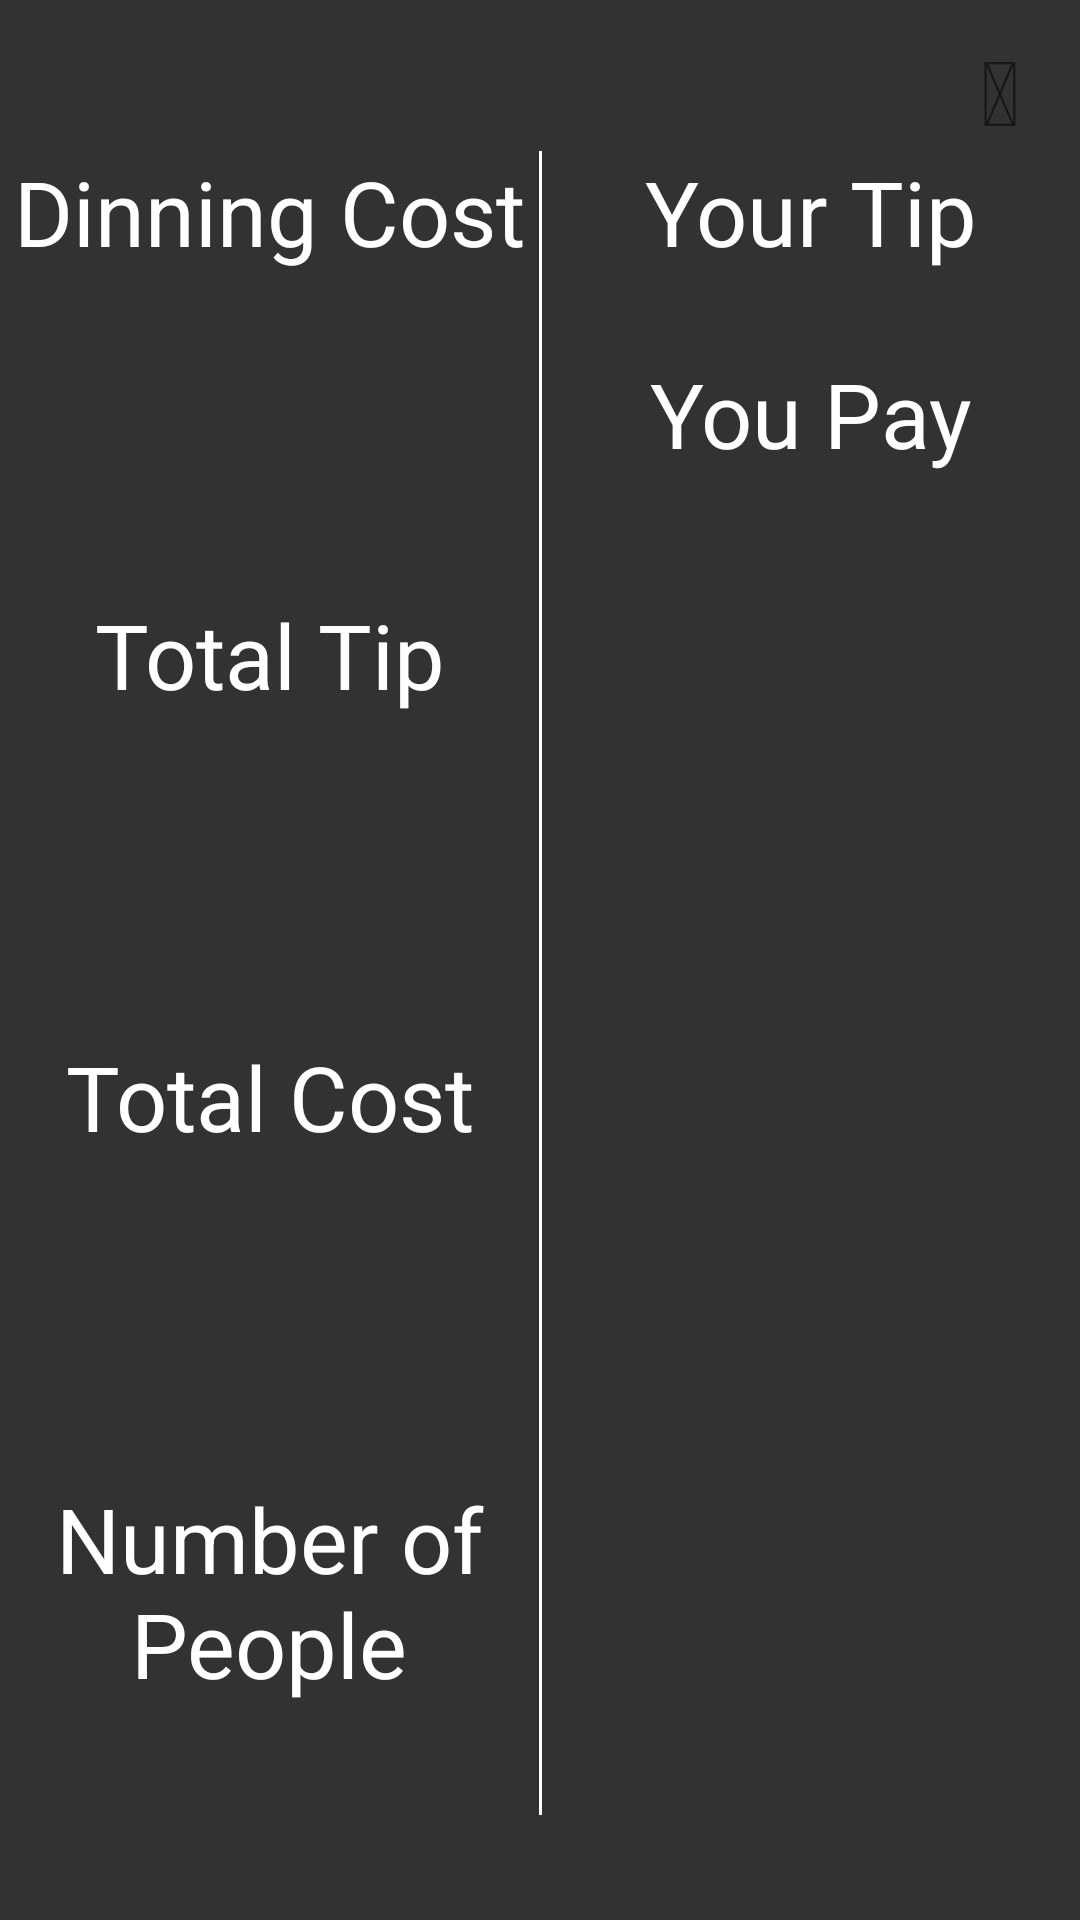

The Android layout XML behind this screen, and the referenced resources:
<!-- AndroidManifest.xml: application theme AppTheme -->
<!-- res/layout/summary_window.xml -->
<?xml version="1.0" encoding="utf-8"?>
<RelativeLayout xmlns:android="http://schemas.android.com/apk/res/android"
    android:layout_width="match_parent" android:layout_height="match_parent"
    android:gravity="center"
    android:id="@+id/window"
    android:background="#CC000000">

    <LinearLayout
        android:orientation="vertical"
        android:layout_width="match_parent"
        android:layout_height="match_parent"
        android:gravity="center">

        <TextView
            android:text="&#xf00d;"
            android:layout_width="match_parent"
            android:layout_height="wrap_content"
            android:id="@+id/exitPopUp"
            android:textSize="30sp"
            android:gravity="top|right"
            android:layout_alignParentTop="true"
            android:layout_alignParentLeft="true"
            android:layout_alignParentStart="true"
            android:paddingRight="20dp"
            android:paddingTop="10dp" />

        <LinearLayout
            android:orientation="horizontal"
            android:layout_width="match_parent"
            android:layout_height="match_parent">

            <LinearLayout
                android:orientation="vertical"
                android:layout_width="match_parent"
                android:layout_height="match_parent"
                android:layout_weight="1">

                <LinearLayout
                    android:orientation="vertical"
                    android:layout_width="match_parent"
                    android:layout_height="match_parent">

                    <LinearLayout
                        android:orientation="vertical"
                        android:layout_width="match_parent"
                        android:layout_height="match_parent"
                        android:paddingBottom="20dp"
                        android:layout_weight="1">

                        <TextView
                            android:text="Dinning Cost"
                            android:layout_width="match_parent"
                            android:layout_height="wrap_content"
                            android:id="@+id/dinnigCostTV"
                            android:textSize="30sp"
                            android:gravity="center"
                            android:textColor="@android:color/white" />

                        <TextView
                            android:layout_width="match_parent"
                            android:layout_height="wrap_content"
                            android:id="@+id/dinnigCost"
                            android:textSize="20sp"
                            android:gravity="center"
                            android:textColor="@android:color/white" />
                    </LinearLayout>

                    <LinearLayout
                        android:orientation="vertical"
                        android:layout_width="match_parent"
                        android:layout_height="match_parent"
                        android:paddingBottom="20dp"
                        android:layout_weight="1">

                        <TextView
                            android:text="Total Tip"
                            android:layout_width="match_parent"
                            android:layout_height="wrap_content"
                            android:id="@+id/tipAmntTV"
                            android:textSize="30sp"
                            android:gravity="center"
                            android:textColor="@android:color/white" />

                        <TextView
                            android:layout_width="match_parent"
                            android:layout_height="wrap_content"
                            android:id="@+id/tipAmnt"
                            android:textSize="20sp"
                            android:gravity="center"
                            android:textColor="@android:color/white" />
                    </LinearLayout>

                    <LinearLayout
                        android:orientation="vertical"
                        android:layout_width="match_parent"
                        android:layout_height="match_parent"
                        android:paddingBottom="20dp"
                        android:layout_weight="1">

                        <TextView
                            android:text="Total Cost"
                            android:layout_width="match_parent"
                            android:layout_height="wrap_content"
                            android:id="@+id/totalCostTV"
                            android:textSize="30sp"
                            android:gravity="center"
                            android:textColor="@android:color/white" />


                        <TextView
                            android:layout_width="match_parent"
                            android:layout_height="wrap_content"
                            android:id="@+id/totalCost"
                            android:textSize="20sp"
                            android:gravity="center"
                            android:textColor="@android:color/white" />

                    </LinearLayout>

                    <LinearLayout
                        android:orientation="vertical"
                        android:layout_width="match_parent"
                        android:layout_height="match_parent"
                        android:paddingBottom="20dp"
                        android:layout_weight="1">

                        <TextView
                            android:text="Number of People"
                            android:layout_width="match_parent"
                            android:layout_height="wrap_content"
                            android:textSize="30sp"
                            android:id="@+id/pplAmntTV"
                            android:gravity="center"
                            android:textColor="@android:color/white" />


                        <TextView
                            android:layout_width="match_parent"
                            android:layout_height="wrap_content"
                            android:id="@+id/pplAmnt"
                            android:textSize="20sp"
                            android:gravity="center"
                            android:textColor="@android:color/white" />

                    </LinearLayout>

                </LinearLayout>

            </LinearLayout>

            <View
                android:layout_width="1dp"
                android:layout_height="match_parent"
                android:layout_centerVertical="true"
                android:background="#FFF"
                android:layout_marginBottom="35dp" />

            <LinearLayout
                android:orientation="vertical"
                android:layout_width="match_parent"
                android:layout_height="match_parent"
                android:paddingBottom="20dp"
                android:layout_weight="1">

                <TextView
                    android:text="Your Tip"
                    android:layout_width="match_parent"
                    android:layout_height="wrap_content"
                    android:textSize="30sp"
                    android:id="@+id/yourTipTV"
                    android:gravity="center"
                    android:textColor="@android:color/white" />


                <TextView
                    android:layout_width="match_parent"
                    android:layout_height="wrap_content"
                    android:id="@+id/yourTip"
                    android:textSize="20sp"
                    android:gravity="center"
                    android:textColor="@android:color/white" />

                <TextView
                    android:text="You Pay"
                    android:layout_width="match_parent"
                    android:layout_height="wrap_content"
                    android:textSize="30sp"
                    android:id="@+id/youPayTV"
                    android:gravity="center"
                    android:textColor="@android:color/white" />


                <TextView
                    android:layout_width="match_parent"
                    android:layout_height="wrap_content"
                    android:id="@+id/youPay"
                    android:textSize="20sp"
                    android:gravity="center"
                    android:textColor="@android:color/white" />
            </LinearLayout>
        </LinearLayout>

    </LinearLayout>

</RelativeLayout>
<!-- resources referenced by this layout -->
<resources>
  <style name="AppTheme" parent="Theme.AppCompat.Light.NoActionBar">
          
          <item name="colorPrimary">@color/colorPrimary</item>
          <item name="colorPrimaryDark">@color/colorPrimaryDark</item>
          <item name="colorAccent">@color/colorAccent</item>
  
          <item name="colorControlNormal">#FFF</item>
          <item name="colorControlActivated">#FFF</item>
          <item name="colorControlHighlight">#FFF</item>
          
          
      </style>
  <!-- not gathered from this repository: default colours our renderer supplied (Android Studio template values) -->
  <color name="colorPrimary">#FF6200EE</color>
  <color name="colorPrimaryDark">#FF3700B3</color>
  <color name="colorAccent">#FF03DAC5</color>
</resources>
